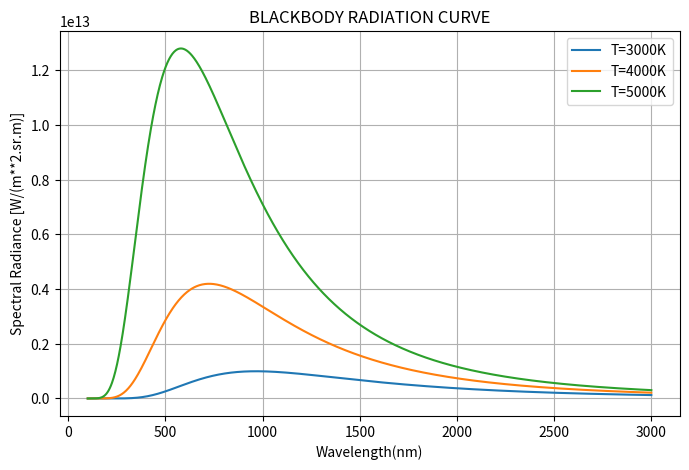

Generate this figure with matplotlib:
# Computed and plotted Planck Spectra

import numpy as np
import matplotlib.pyplot as plt
from scipy.constants import c,h,k

#1. Defining the Planck Wavelength
def planck_wavelength(lemda,T):
    a=2*h*c**2
    b=h*c/(lemda*k*T)
    B=a/(lemda**5*(np.exp(b)-1))
    return B 

#2. Computationals Domains and Tempearature Values
N=1000
x=1e-7 
y=3e-6
wavelengths=np.linspace(x,y,N)  
temperatures=[3000,4000,5000]

#3. Plotting and looping
plt.figure(figsize=(8,5))

for T in temperatures:
    B=planck_wavelength(wavelengths,T)
    plt.plot(wavelengths*1e9,B,label=f'T={T}K')

# plotting Wavelength v/s Spectral Radience
plt.title('BLACKBODY RADIATION CURVE')
plt.xlabel('Wavelength(nm)')   
plt.ylabel('Spectral Radiance [W/(m**2.sr.m)]')
plt.legend()
plt.grid(True)
plt.show()
